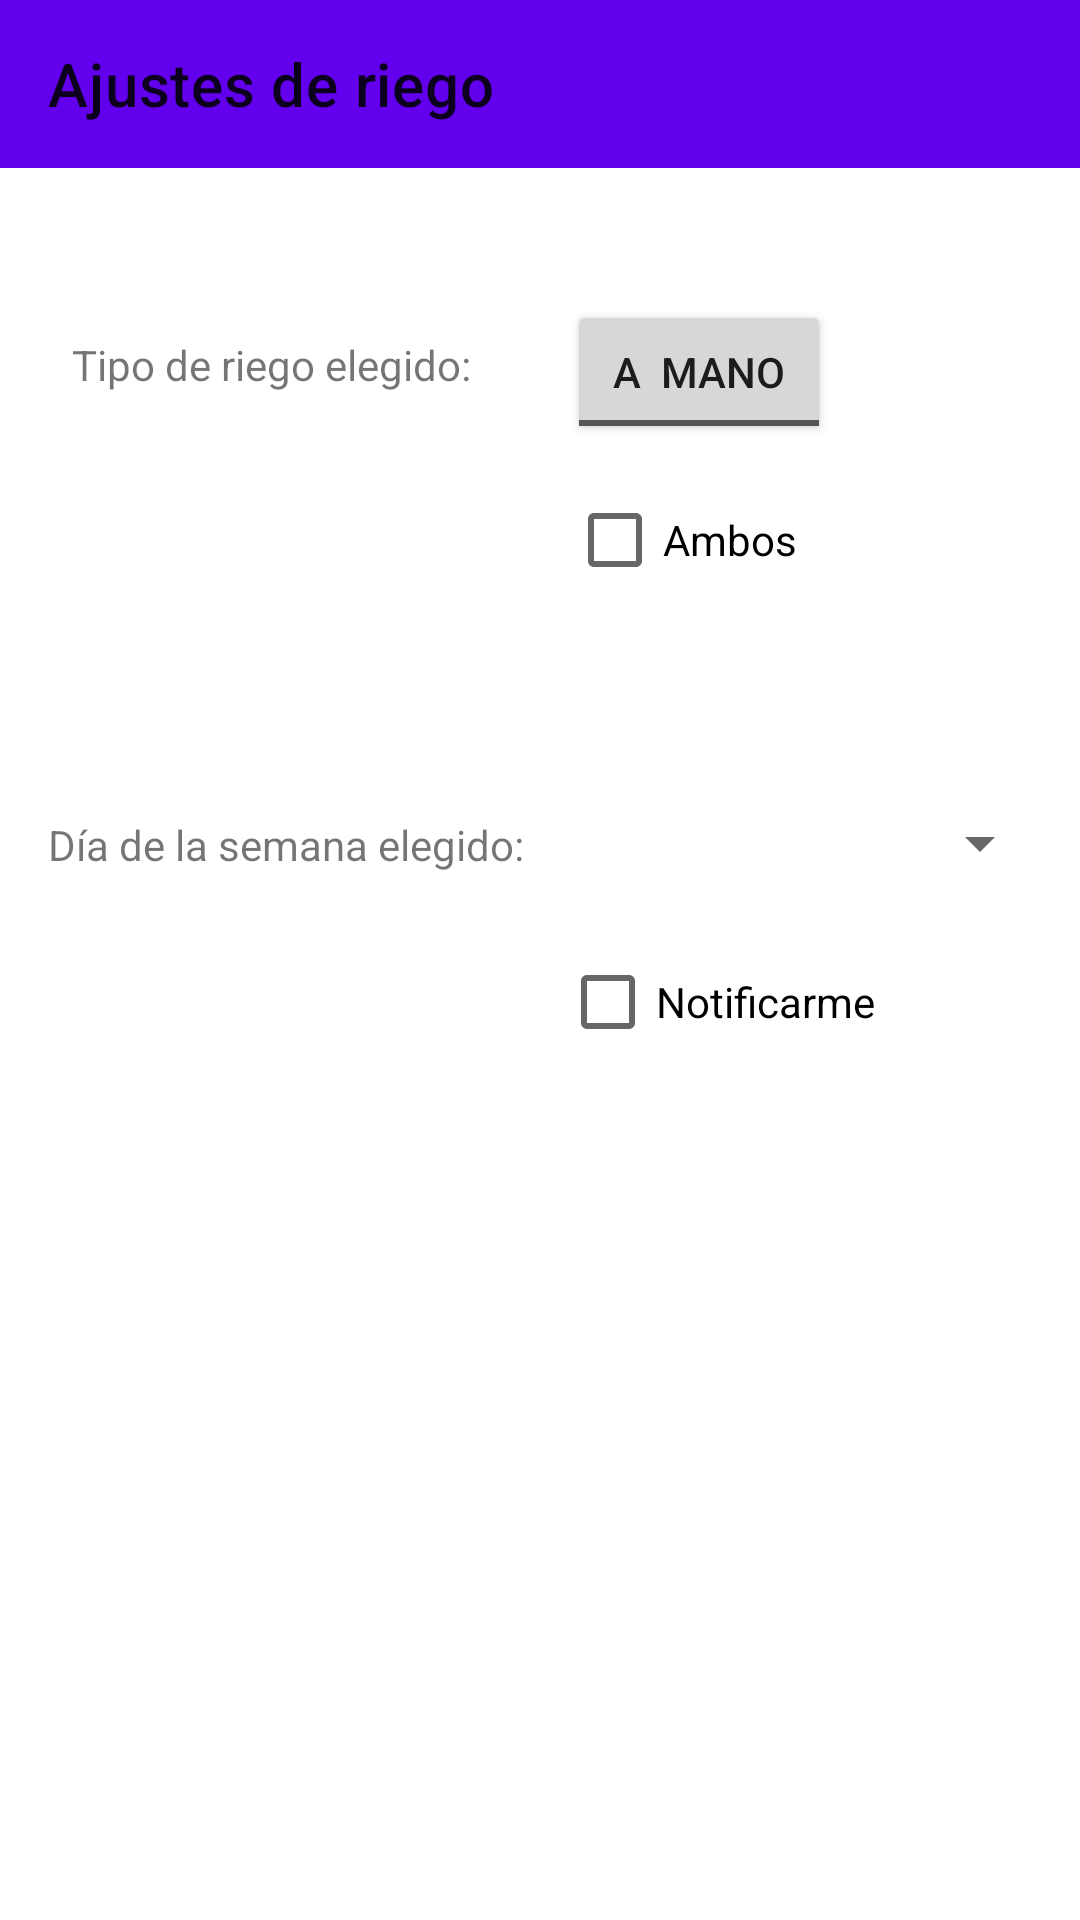

Layout XML and referenced resources for this Android screen:
<!-- AndroidManifest.xml: application theme Theme.HuertoValenciano -->
<!-- res/layout/activity_riego.xml -->
<?xml version="1.0" encoding="utf-8"?>
<androidx.constraintlayout.widget.ConstraintLayout xmlns:android="http://schemas.android.com/apk/res/android"
    xmlns:app="http://schemas.android.com/apk/res-auto"
    xmlns:tools="http://schemas.android.com/tools"
    android:layout_width="match_parent"
    android:layout_height="match_parent"
    tools:context=".vista.RiegoActivity">


    <androidx.appcompat.widget.Toolbar
        android:id="@+id/toolbar"
        android:layout_width="match_parent"
        android:layout_height="wrap_content"
        android:background="?attr/colorPrimary"
        android:minHeight="?attr/actionBarSize"
        android:theme="?attr/actionBarTheme"
        app:layout_constraintTop_toTopOf="parent"
        app:title="Ajustes de riego" />

    <TextView
        android:id="@+id/textView"
        android:layout_width="153dp"
        android:layout_height="19dp"
        android:layout_marginStart="24dp"
        android:layout_marginTop="112dp"
        android:text="Tipo de riego elegido:"
        app:layout_constraintStart_toStartOf="parent"
        app:layout_constraintTop_toTopOf="parent" />

    <ToggleButton
        android:id="@+id/btnTipoRiego"
        android:layout_width="wrap_content"
        android:layout_height="wrap_content"
        android:layout_marginStart="12dp"
        android:layout_marginTop="100dp"
        android:scrollbarSize="4dp"
        android:textOff="A  mano"
        android:textOn="Por  goteo"
        app:layout_constraintStart_toEndOf="@+id/textView"
        app:layout_constraintTop_toTopOf="parent" />

    <CheckBox
        android:id="@+id/btnAmbos"
        android:layout_width="wrap_content"
        android:layout_height="wrap_content"
        android:layout_marginStart="12dp"
        android:layout_marginTop="8dp"
        android:text="Ambos"
        app:layout_constraintStart_toEndOf="@+id/textView"
        app:layout_constraintTop_toBottomOf="@+id/btnTipoRiego" />

    <Spinner
        android:id="@+id/spnDias"
        android:layout_width="168dp"
        android:layout_height="42dp"
        android:layout_marginStart="8dp"
        android:layout_marginTop="260dp"
        app:layout_constraintStart_toEndOf="@+id/textView2"
        app:layout_constraintTop_toTopOf="parent" />

    <TextView
        android:id="@+id/textView2"
        android:layout_width="wrap_content"
        android:layout_height="wrap_content"
        android:layout_marginStart="16dp"
        android:layout_marginTop="272dp"
        android:text="Día de la semana elegido:"
        app:layout_constraintStart_toStartOf="parent"
        app:layout_constraintTop_toTopOf="parent" />

    <CheckBox
        android:id="@+id/btnNotificar"
        android:layout_width="wrap_content"
        android:layout_height="wrap_content"
        android:layout_marginStart="12dp"
        android:layout_marginTop="8dp"
        android:text="Notificarme"
        app:layout_constraintStart_toEndOf="@+id/textView2"
        app:layout_constraintTop_toBottomOf="@+id/spnDias" />

</androidx.constraintlayout.widget.ConstraintLayout>
<!-- resources referenced by this layout -->
<resources>
  <style name="Theme.HuertoValenciano" parent="Theme.MaterialComponents.DayNight.NoActionBar">
          
          <item name="colorPrimary">@color/purple_500</item>
          <item name="colorPrimaryVariant">@color/purple_700</item>
          <item name="colorOnPrimary">@color/white</item>
          
          <item name="colorSecondary">@color/teal_200</item>
          <item name="colorSecondaryVariant">@color/teal_700</item>
          <item name="colorOnSecondary">@color/black</item>
          
          <item name="android:statusBarColor" tools:targetApi="l">?attr/colorPrimaryVariant</item>
          
      </style>
  <color name="purple_500">#FF6200EE</color>
  <color name="purple_700">#FF3700B3</color>
  <color name="white">#FFFFFFFF</color>
  <color name="teal_200">#FF03DAC5</color>
  <color name="teal_700">#FF018786</color>
  <color name="black">#FF000000</color>
</resources>
